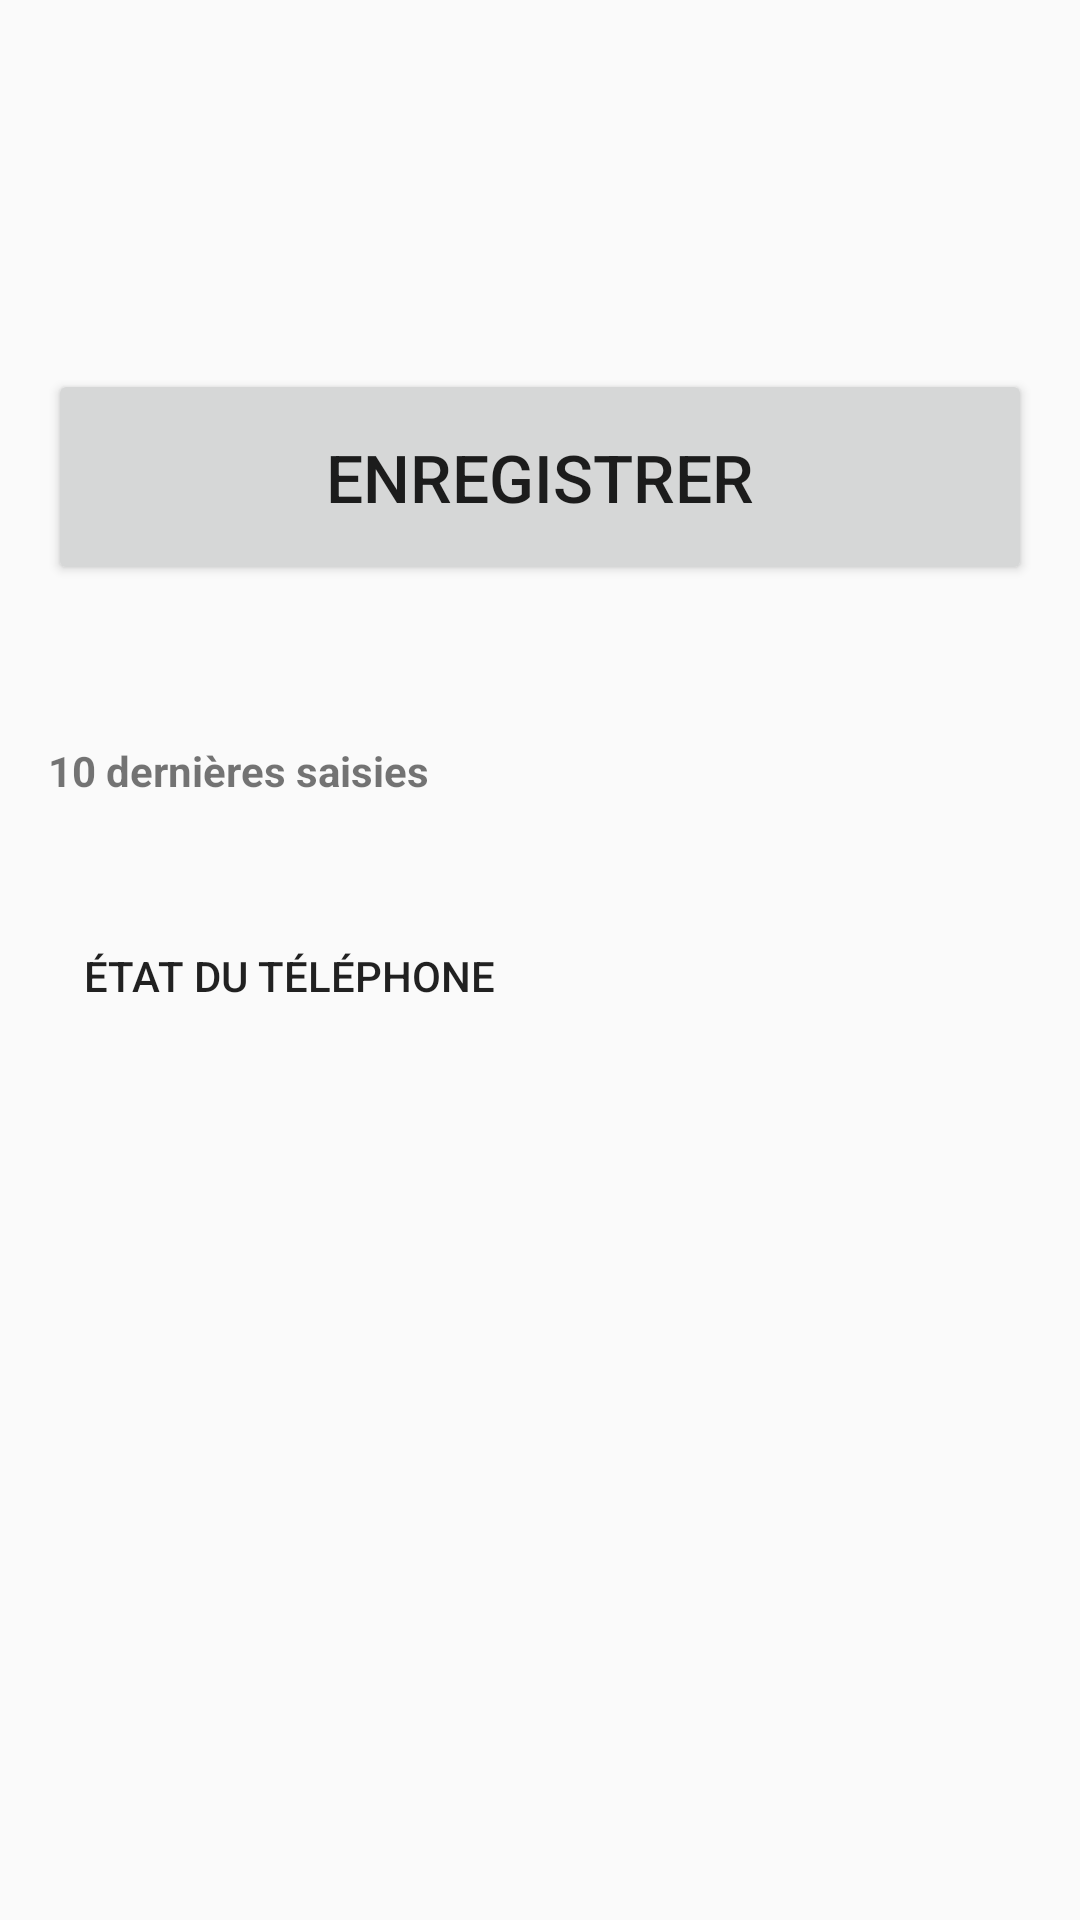

Write the Android layout XML for this screen, with the resource values it uses.
<!-- AndroidManifest.xml: application theme Theme.Seetlu -->
<!-- res/layout/activity_main.xml -->
<?xml version="1.0" encoding="utf-8"?>
<ScrollView xmlns:android="http://schemas.android.com/apk/res/android"
    android:layout_width="match_parent"
    android:layout_height="match_parent">

    <LinearLayout
        android:layout_width="match_parent"
        android:layout_height="wrap_content"
        android:orientation="vertical"
        android:padding="16dp">

        <TextView
            android:id="@+id/access_banner"
            android:layout_width="match_parent"
            android:layout_height="wrap_content"
            android:background="#FEF3C7"
            android:padding="12dp"
            android:text="@string/access_revoked"
            android:visibility="gone" />

        <TextView
            android:id="@+id/shop_name"
            android:layout_width="match_parent"
            android:layout_height="wrap_content"
            android:layout_marginTop="8dp"
            android:textSize="18sp"
            android:textStyle="bold" />

        <TextView
            android:id="@+id/amount"
            android:layout_width="match_parent"
            android:layout_height="wrap_content"
            android:layout_marginTop="8dp"
            android:gravity="end"
            android:textSize="44sp"
            android:textStyle="bold" />

        <GridLayout
            android:id="@+id/pad"
            android:layout_width="match_parent"
            android:layout_height="wrap_content"
            android:columnCount="3" />

        <Button
            android:id="@+id/save"
            android:layout_width="match_parent"
            android:layout_height="72dp"
            android:layout_marginTop="8dp"
            android:text="@string/save"
            android:textSize="22sp" />

        <TextView
            android:id="@+id/total"
            android:layout_width="match_parent"
            android:layout_height="wrap_content"
            android:layout_marginTop="16dp"
            android:textSize="18sp"
            android:textStyle="bold" />

        <TextView
            android:layout_width="match_parent"
            android:layout_height="wrap_content"
            android:layout_marginTop="12dp"
            android:text="@string/recent_title"
            android:textStyle="bold" />

        <TextView
            android:id="@+id/recent"
            android:layout_width="match_parent"
            android:layout_height="wrap_content"
            android:fontFamily="monospace" />

        <Button
            android:id="@+id/health"
            style="?android:attr/borderlessButtonStyle"
            android:layout_width="wrap_content"
            android:layout_height="wrap_content"
            android:layout_marginTop="16dp"
            android:text="@string/health" />
    </LinearLayout>
</ScrollView>
<!-- resources referenced by this layout -->
<resources>
  <string name="access_revoked">Seetlu ne lit plus les notifications de paiement. Touchez « État du téléphone » pour réactiver.</string>
  <string name="health">État du téléphone</string>
  <string name="recent_title">10 dernières saisies</string>
  <string name="save">Enregistrer</string>
  <style name="Theme.Seetlu" parent="Theme.AppCompat.Light.DarkActionBar">
          <item name="colorPrimary">#0F766E</item>
          <item name="colorPrimaryDark">#115E59</item>
          <item name="colorAccent">#0F766E</item>
      </style>
</resources>
